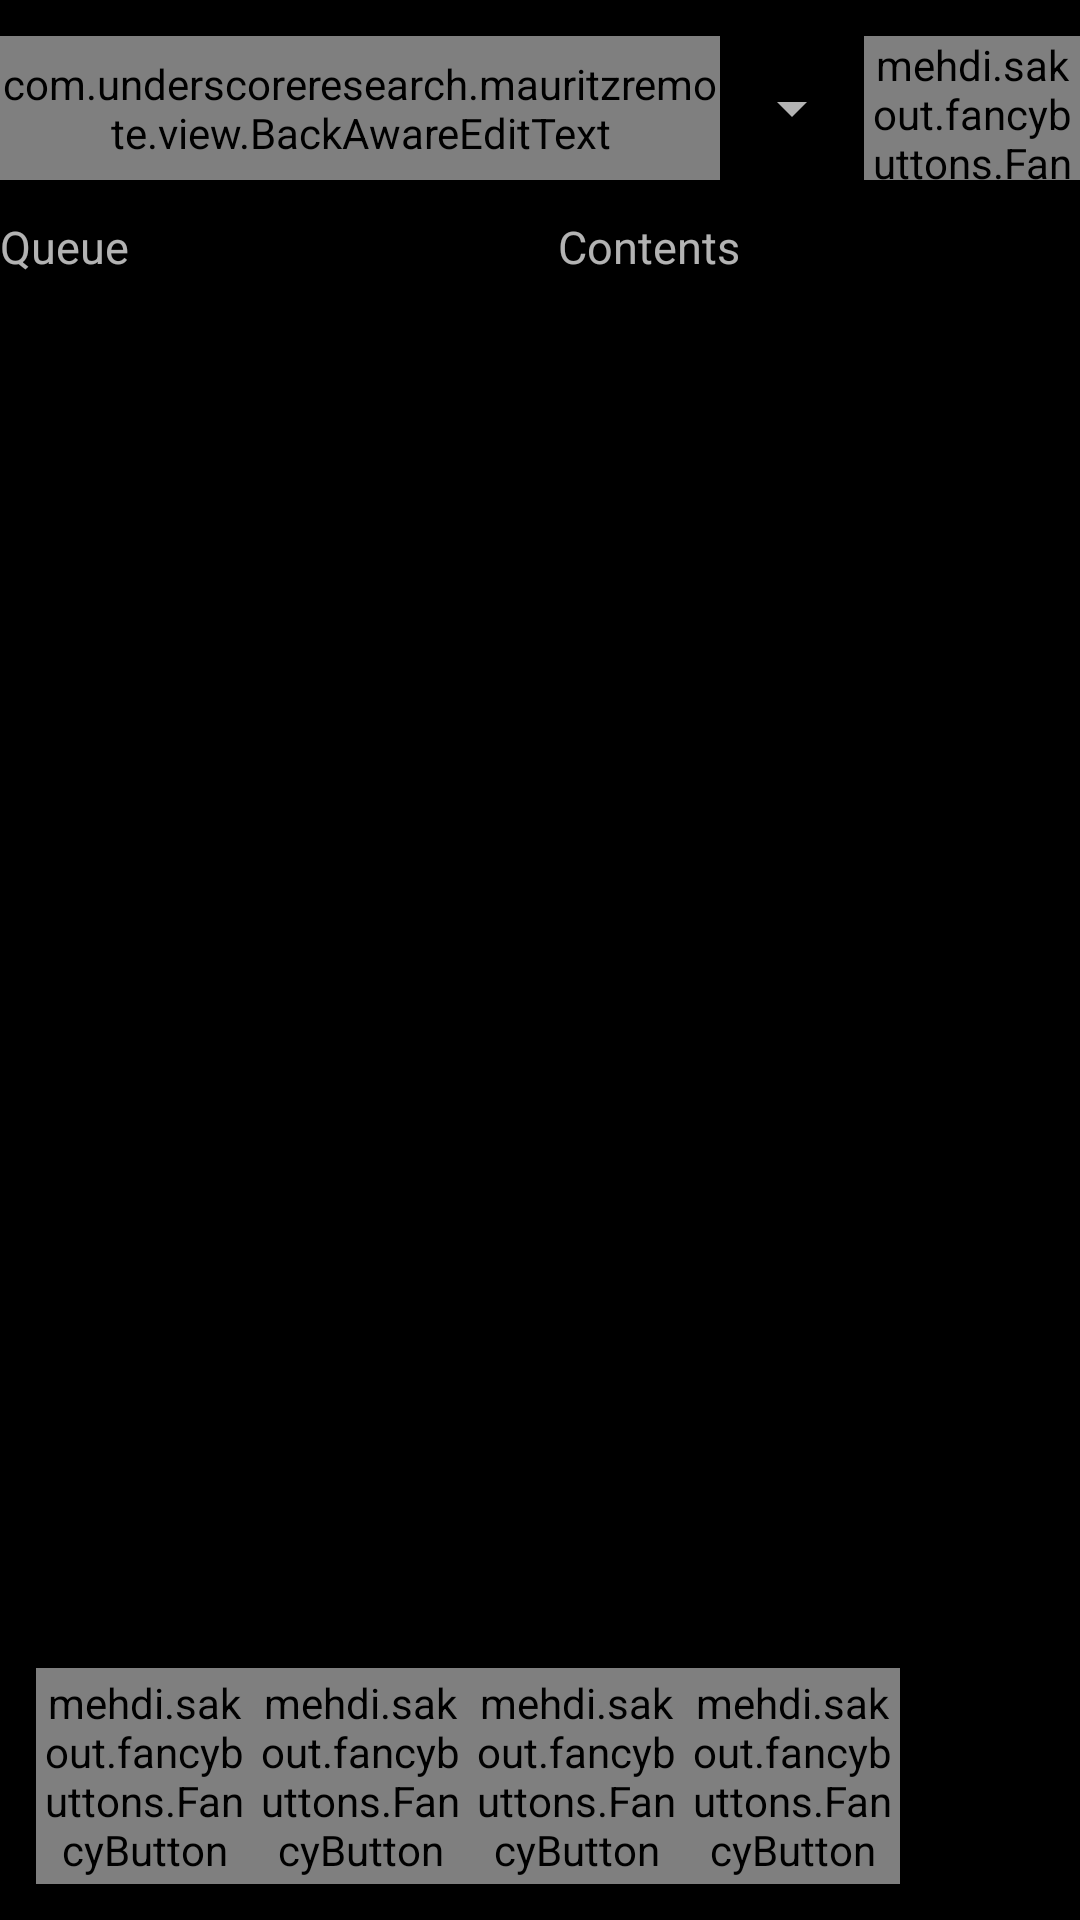

Here is an Android app screen rendered from its layout file. Give the layout XML and the strings, colors and styles it references.
<!-- AndroidManifest.xml: application theme AppTheme -->
<!-- res/layout/media_center_library.xml -->
<?xml version="1.0" encoding="utf-8"?>
<LinearLayout
    xmlns:android="http://schemas.android.com/apk/res/android"
    xmlns:fancy="http://schemas.android.com/apk/res-auto"
    xmlns:tools="http://schemas.android.com/tools"
    android:orientation="vertical"
    android:layout_width="match_parent"
    android:layout_height="match_parent"
    android:layout_weight="3"
    android:layout_gravity="fill">

    <Space
        android:layout_width="@dimen/margin"
        android:layout_height="@dimen/margin" />

    <LinearLayout
        android:orientation="horizontal"
        android:layout_width="match_parent"
        android:layout_height="wrap_content">

        <com.underscoreresearch.mauritzremote.view.BackAwareEditText
            android:layout_width="wrap_content"
            android:layout_height="match_parent"
            android:id="@+id/searchCriteria"
            android:layout_weight="1"
            android:inputType="text"
            android:imeOptions="actionSearch"
            android:maxLines="1"
            android:selectAllOnFocus="true"
            android:hint="@string/enter_search" />

        <Spinner
            android:layout_width="wrap_content"
            android:layout_height="match_parent"
            android:id="@+id/searchType" />

        <mehdi.sakout.fancybuttons.FancyButton
            android:id="@+id/btn_new"
            android:layout_width="@dimen/controlSize"
            android:layout_height="@dimen/controlSmallSize"
            fancy:fb_radius="@dimen/buttonSmallHeight"
            fancy:fb_defaultColor="@color/buttonDefault"
            fancy:fb_focusColor="@color/buttonPressed"
            fancy:fb_textColor="#FFFFFF"
            fancy:fb_textSize="@dimen/buttonSmallTextSize"
            fancy:fb_text="New" />
    </LinearLayout>

    <Space
        android:layout_width="@dimen/margin"
        android:layout_height="@dimen/margin" />

    <LinearLayout
        android:orientation="horizontal"
        android:id="@+id/content_main"
        android:layout_width="match_parent"
        android:layout_weight="1"
        android:layout_height="0dp">

        <LinearLayout
            android:orientation="vertical"
            android:layout_width="match_parent"
            android:layout_weight="1"
            android:layout_height="match_parent">

            <TextView
                android:layout_width="wrap_content"
                android:layout_height="wrap_content"
                android:textSize="@dimen/buttonTextSize"
                android:text="@string/library_queue"/>

            <androidx.recyclerview.widget.RecyclerView
                android:id="@+id/queueView"
                android:layout_width="match_parent"
                android:layout_height="match_parent"/>
        </LinearLayout>

        <Space
            android:layout_width="@dimen/margin"
            android:layout_height="@dimen/margin" />

        <LinearLayout
            android:orientation="vertical"
            android:layout_width="match_parent"
            android:layout_weight="1"
            android:layout_height="match_parent">

            <TextView
                android:layout_width="wrap_content"
                android:layout_height="wrap_content"
                android:textSize="@dimen/buttonTextSize"
                android:text="@string/library_contents"/>

            <androidx.recyclerview.widget.RecyclerView
                android:id="@+id/libraryView"
                android:layout_weight="1"
                android:layout_width="match_parent"
                android:layout_height="match_parent"/>
        </LinearLayout>

    </LinearLayout>

    <Space android:id="@+id/controlAbove"
        android:layout_width="@dimen/margin"
        android:layout_height="@dimen/margin" />

    <LinearLayout
        android:id="@+id/controlButtons"
        android:orientation="horizontal"
        android:layout_width="match_parent"
        android:layout_height="wrap_content">

        <Space
            android:layout_width="@dimen/margin"
            android:layout_height="@dimen/margin" />

        <FrameLayout
            android:layout_height="wrap_content"
            android:layout_weight="1"
            android:layout_gravity="fill"
            android:layout_width="match_parent">
            <include
                layout="@layout/piece_control"
                android:layout_width="match_parent"
                android:layout_height="match_parent"
                android:layout_gravity="fill" />
        </FrameLayout>

        <Space
            android:layout_width="@dimen/margin"
            android:layout_height="@dimen/margin" />

    </LinearLayout>

    <Space android:id="@+id/controlBelow"
        android:layout_width="@dimen/margin"
        android:layout_height="@dimen/margin" />

</LinearLayout>
<!-- res/layout/piece_control.xml (included above) -->
<?xml version="1.0" encoding="utf-8"?>
<LinearLayout xmlns:android="http://schemas.android.com/apk/res/android"
    xmlns:fancy="http://schemas.android.com/apk/res-auto"
    android:orientation="horizontal"
    android:layout_width="match_parent"
    android:layout_height="match_parent">

    <mehdi.sakout.fancybuttons.FancyButton
        android:id="@+id/btn_rewind"
        android:layout_width="@dimen/controlSize"
        android:layout_height="@dimen/controlSize"
        fancy:fb_fontIconResource="&#xf04a;"
        fancy:fb_fontIconSize="@dimen/controlIconSize"
        fancy:fb_iconPaddingLeft="0dp"
        fancy:fb_iconPaddingRight="0dp"
        fancy:fb_defaultColor="@color/controlDefault"
        fancy:fb_focusColor="@color/controlPressed"
        fancy:fb_radius="@dimen/roundedSquareRadius"
        fancy:fb_textColor="#FFFFFF"
        fancy:fb_text="" />

    <Space
        android:layout_width="wrap_content"
        android:layout_height="wrap_content"
        android:layout_weight="1"/>

    <mehdi.sakout.fancybuttons.FancyButton
        android:id="@+id/btn_play"
        android:layout_width="@dimen/controlSize"
        android:layout_height="@dimen/controlSize"
        fancy:fb_fontIconResource="&#xf04b;"
        fancy:fb_fontIconSize="@dimen/controlIconSize"
        fancy:fb_iconPaddingLeft="0dp"
        fancy:fb_iconPaddingRight="0dp"
        fancy:fb_defaultColor="@color/controlDefault"
        fancy:fb_focusColor="@color/controlPressed"
        fancy:fb_radius="@dimen/roundedSquareRadius"
        fancy:fb_textColor="#FFFFFF"
        fancy:fb_text="" />

    <Space
        android:layout_width="wrap_content"
        android:layout_height="wrap_content"
        android:layout_weight="1"/>

    <mehdi.sakout.fancybuttons.FancyButton
        android:id="@+id/btn_forward"
        android:layout_width="@dimen/controlSize"
        android:layout_height="@dimen/controlSize"
        fancy:fb_fontIconResource="&#xf04e;"
        fancy:fb_fontIconSize="@dimen/controlIconSize"
        fancy:fb_iconPaddingLeft="0dp"
        fancy:fb_iconPaddingRight="0dp"
        fancy:fb_defaultColor="@color/controlDefault"
        fancy:fb_focusColor="@color/controlPressed"
        fancy:fb_radius="@dimen/roundedSquareRadius"
        fancy:fb_textColor="#FFFFFF"
        fancy:fb_text="" />

    <Space
        android:layout_width="wrap_content"
        android:layout_height="wrap_content"
        android:layout_weight="1"/>

    <mehdi.sakout.fancybuttons.FancyButton
        android:id="@+id/btn_skip"
        android:layout_width="@dimen/controlSize"
        android:layout_height="@dimen/controlSize"
        fancy:fb_fontIconResource="&#xf050;"
        fancy:fb_fontIconSize="@dimen/controlIconSize"
        fancy:fb_iconPaddingLeft="0dp"
        fancy:fb_iconPaddingRight="0dp"
        fancy:fb_defaultColor="@color/controlDefault"
        fancy:fb_focusColor="@color/controlPressed"
        fancy:fb_radius="@dimen/roundedSquareRadius"
        fancy:fb_textColor="#FFFFFF"
        fancy:fb_text="" />

    <Space
        android:layout_width="@dimen/margin"
        android:layout_height="wrap_content"/>

    <Space
        android:layout_width="@dimen/controlSize"
        android:layout_height="wrap_content"/>

    <Space
        android:layout_width="@dimen/margin"
        android:layout_height="wrap_content"/>

</LinearLayout>
<!-- resources referenced by this layout -->
<resources>
  <color name="buttonDefault">#0E7C7B</color>
  <color name="buttonPressed">#399393</color>
  <color name="controlDefault">#393837</color>
  <color name="controlPressed">#494847</color>
  <dimen name="buttonSmallHeight">36dp</dimen>
  <dimen name="buttonSmallTextSize">12sp</dimen>
  <dimen name="buttonTextSize">15sp</dimen>
  <dimen name="controlIconSize">48dp</dimen>
  <dimen name="controlSize">72dp</dimen>
  <dimen name="controlSmallSize">48dp</dimen>
  <dimen name="margin">12dp</dimen>
  <dimen name="roundedSquareRadius">12dp</dimen>
  <string name="enter_search">Search</string>
  <string name="library_contents">Contents</string>
  <string name="library_queue">Queue</string>
  <style name="AppTheme" parent="Theme.AppCompat">
          
          <item name="colorPrimary">@color/colorPrimary</item>
          <item name="colorPrimaryDark">@color/colorPrimaryDark</item>
          <item name="colorAccent">@color/colorAccent</item>
          <item name="android:windowBackground">@color/background</item>
      </style>
  <color name="colorPrimary">#1C1D3F</color>
  <color name="colorPrimaryDark">#13142A</color>
  <color name="colorAccent">#FF2C55</color>
  <color name="background">#000000</color>
</resources>
